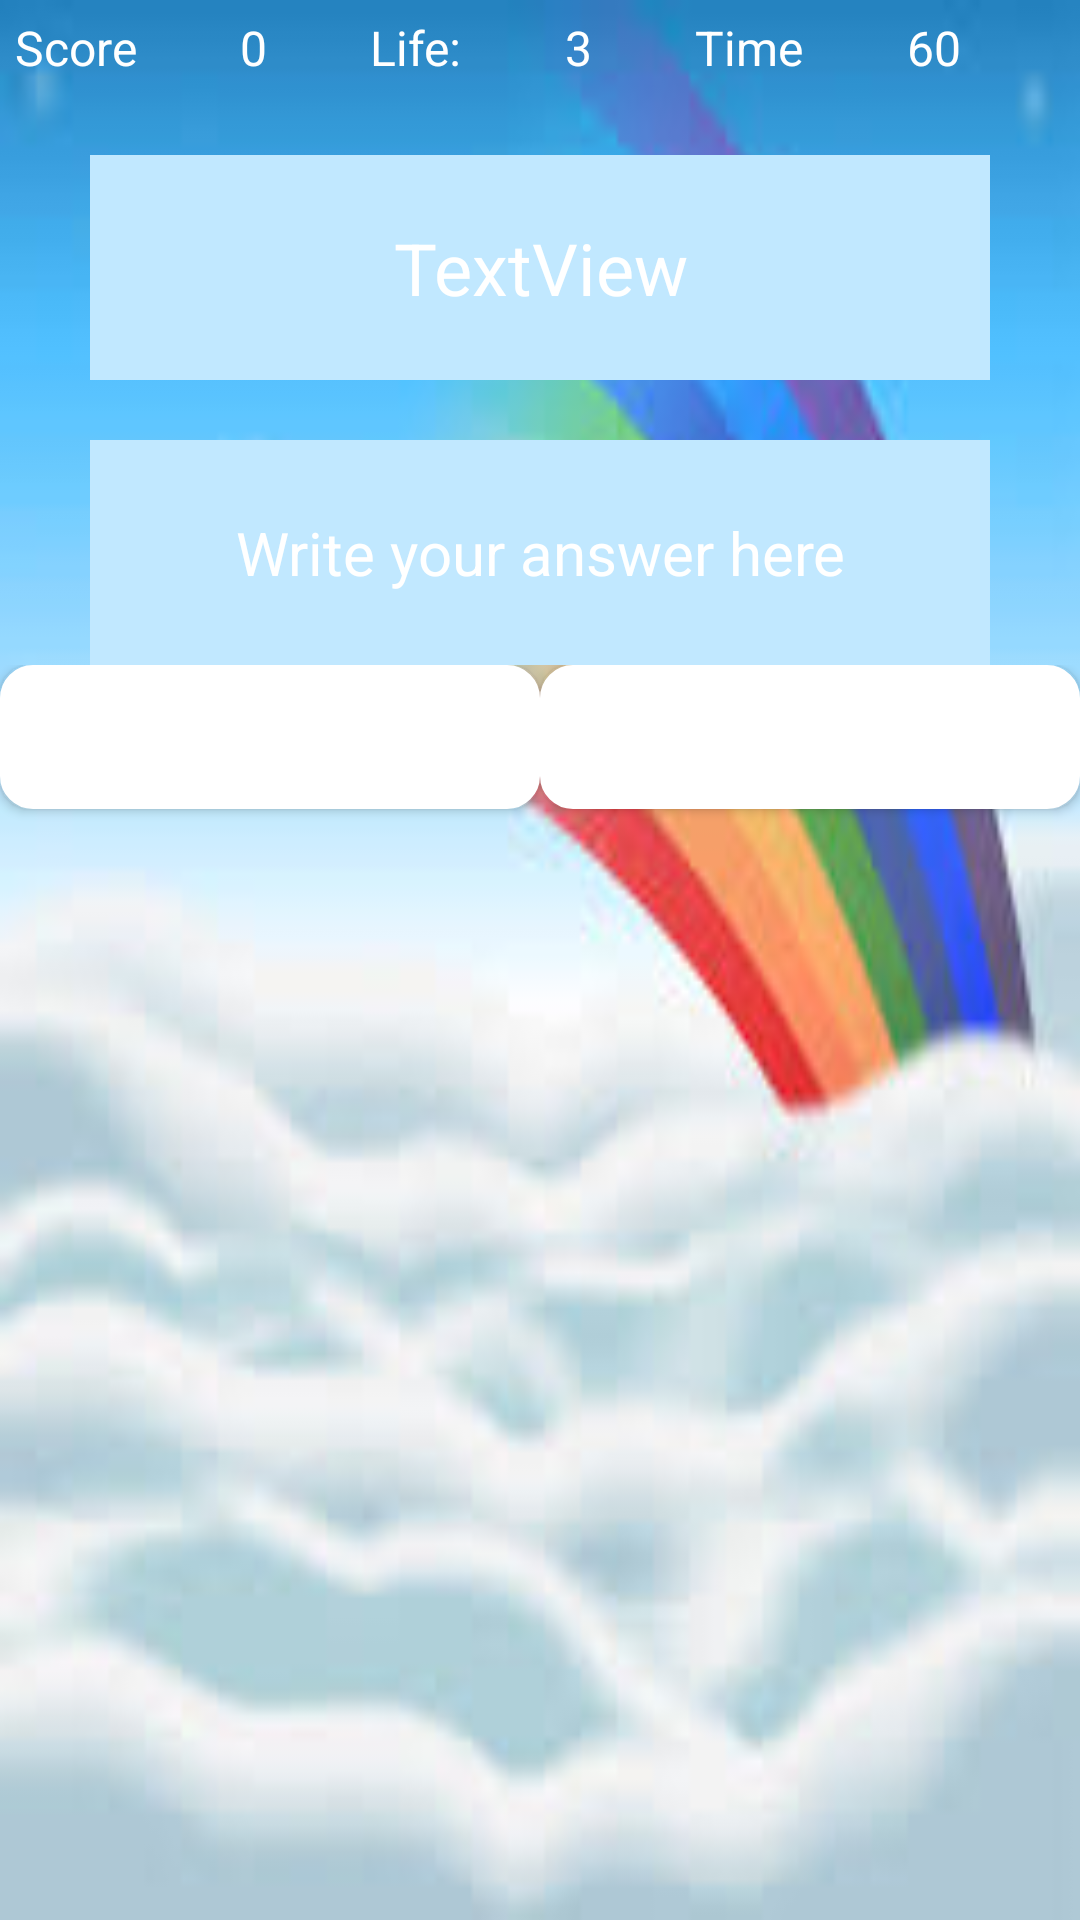

Android layout source for this screen:
<!-- AndroidManifest.xml: activity theme Theme.GamePage -->
<!-- res/layout/activity_game.xml -->
<?xml version="1.0" encoding="utf-8"?>
<LinearLayout xmlns:android="http://schemas.android.com/apk/res/android"
    xmlns:app="http://schemas.android.com/apk/res-auto"
    xmlns:tools="http://schemas.android.com/tools"
    android:layout_width="match_parent"
    android:layout_height="match_parent"
    android:background="@drawable/second"
    android:gravity="center_horizontal"
    android:orientation="vertical"
    tools:actionBarNavMode="standard"
    tools:context=".GameActivity">

    <LinearLayout
        android:layout_width="match_parent"
        android:layout_height="wrap_content"
        android:layout_margin="5dp"
        android:orientation="horizontal">

        <TextView
            android:id="@+id/textView"
            android:layout_width="wrap_content"
            android:layout_height="wrap_content"
            android:layout_weight="1"
            android:text="Score"
            android:textColor="@color/white"
            android:textSize="16sp" />

        <TextView
            android:id="@+id/textView2"
            android:layout_width="wrap_content"
            android:layout_height="wrap_content"
            android:layout_weight="1"
            android:text="0"
            android:textColor="@color/white"
            android:textSize="16sp" />

        <TextView
            android:id="@+id/textView3"
            android:layout_width="wrap_content"
            android:layout_height="wrap_content"
            android:layout_weight="1"
            android:text="Life:"
            android:textColor="@color/white"
            android:textSize="16sp" />

        <TextView
            android:id="@+id/textView4"
            android:layout_width="wrap_content"
            android:layout_height="wrap_content"
            android:layout_weight="1"
            android:text="3"
            android:textColor="@color/white"
            android:textSize="16sp" />

        <TextView
            android:id="@+id/textView5"
            android:layout_width="wrap_content"
            android:layout_height="wrap_content"
            android:layout_weight="1"
            android:text="Time"
            android:textColor="@color/white"
            android:textSize="16sp" />

        <TextView
            android:id="@+id/textView6"
            android:layout_width="wrap_content"
            android:layout_height="wrap_content"
            android:layout_weight="1"
            android:text="60"
            android:textColor="@color/white"
            android:textSize="16sp" />
    </LinearLayout>

    <TextView
        android:id="@+id/textView9"
        android:layout_width="300dp"
        android:layout_height="75dp"
        android:layout_marginTop="20dp"
        android:background="@color/material_dynamic_primary90"
        android:gravity="center"
        android:text="TextView"
        android:textColor="@color/white"
        android:textSize="24sp" />

    <EditText
        android:id="@+id/editTextNumber"
        android:layout_width="300dp"
        android:layout_height="75dp"
        android:layout_marginTop="20dp"
        android:background="@color/material_dynamic_primary90"
        android:ems="10"
        android:gravity="center"
        android:hint="Write your answer here"
        android:inputType="number"
        android:textColor="@color/white"
        android:textColorHint="@color/white"
        android:textSize="20sp" />

    <LinearLayout
        android:layout_width="match_parent"
        android:layout_height="match_parent"
        android:orientation="horizontal">

        <Button
            android:id="@+id/button"
            android:layout_width="wrap_content"
            android:layout_height="wrap_content"
            android:layout_weight="1"
            android:background="@drawable/button_shape"
            android:backgroundTint="@color/white"
            android:text="Button"
            android:textColor="@color/white" />

        <Button
            android:id="@+id/button2"
            android:layout_width="wrap_content"
            android:layout_height="wrap_content"
            android:layout_weight="1"
            android:background="@drawable/button_shape"
            android:backgroundTint="@color/white"
            android:text="Button"
            android:textColor="@color/white" />
    </LinearLayout>
</LinearLayout>
<!-- resources referenced by this layout -->
<resources>
  <color name="white">#FFFFFFFF</color>
  <!-- drawable button_shape (drawable) -->
  <?xml version="1.0" encoding="utf-8"?>
  <shape xmlns:android="http://schemas.android.com/apk/res/android"
      android:shape="rectangle">
  
      <solid
          android:color="@color/white"/>
      <stroke
          android:color="@color/blue"
          android:width="2dp"/>
      <corners
          android:radius="10dp"/>
  
  
  
  </shape>
  <!-- drawable second: jpeg bitmap (drawable, 6330 bytes) -->
  <style name="Theme.GamePage" parent="Theme.Material3.DayNight.NoActionBar">
          
          <item name="colorPrimary">@color/blue</item>
          <item name="colorPrimaryVariant">@color/blue</item>
      </style>
  <color name="blue">#0479D6</color>
</resources>
